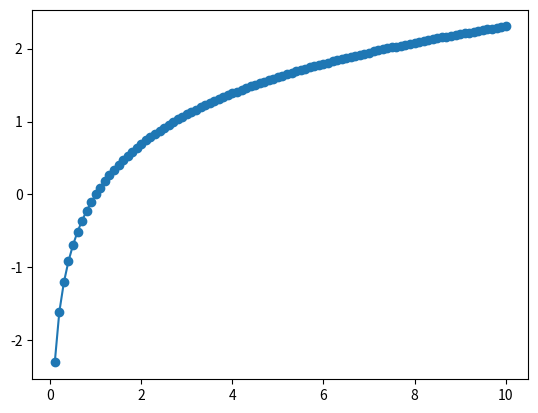

The matplotlib source for this figure:
import numpy as np
import matplotlib.pyplot as plt
# Define x,y data points
npt = 2000
x= np.linspace(0.5,1, npt)
y = np.log2(x)
deg =6 

global ch_fit#, leg_fit
x_rescale = np.linspace(-1,1,npt) # stretches out our function, since cheb is defined from -1 to 1
ch_fit = np.polynomial.chebyshev.chebfit(x,y,deg)
#leg_fit = np.polynomial.legfit(x_rescale,y,deg)


def mylog2(x): # now we evaluate from 0.5 to     

# note: log_a(x) = ln(x)/ln(a)

    # break into mantissa + exponent
    mantissa, exp = np.frexp(x)
    mantissa_e, exp_e = np.frexp(np.e)
    # gives us log2(x)
    y_pred_ch = np.polynomial.chebyshev.chebval(mantissa,ch_fit)
    y_pred_ch_e = np.polynomial.chebyshev.chebval(mantissa_e, ch_fit)
# ln(x) = log_2(x)(ln(2))
# ln(2) = 1/log_2(x)

    return (y_pred_ch+ exp)*1/(y_pred_ch_e+exp_e)
 #   y_pref_leg = np.polynomial.legval(x,leg_fit)
#x = np.linspace(0,100,100)
x = np.linspace(0.1,10,100)
error = np.abs(np.log(x)-mylog2(x))
print(error.mean())

plt.scatter(x,mylog2(x))
plt.plot(x,np.log(x))
plt.show()
